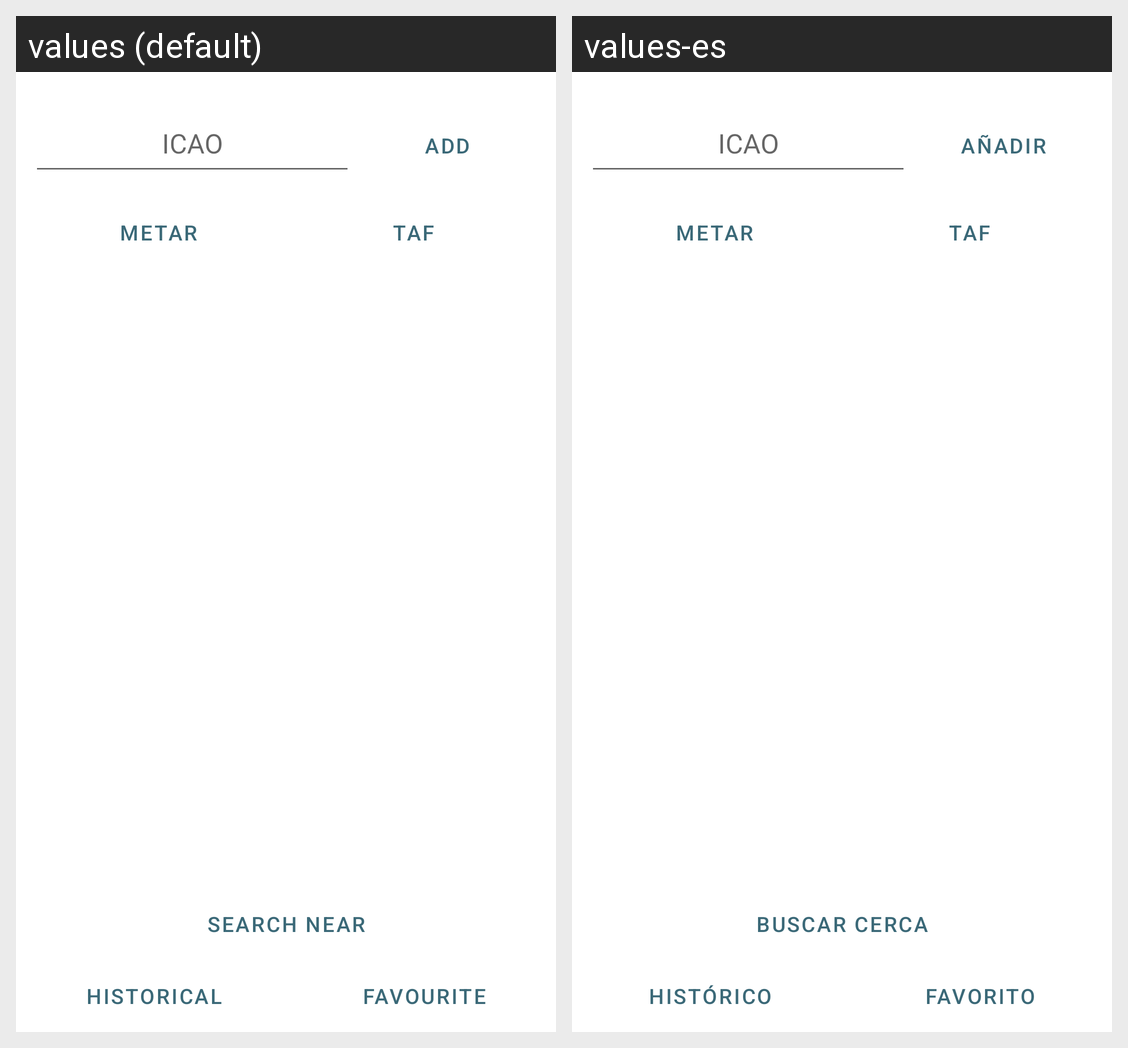

Strings drawn on this Android screen and how each of the app's shown locales translates them:
Android screen res/layout/activity_weather_reports.xml rendered under 2 locales, left to right: values (default), values-es. Device: Nexus 5 (rendered at 1080×1920; each locale shown at half size, 540×960, under a caption strip naming it); theme Theme.ProyectoDAM.
Strings drawn on this screen, with the default value and each locale's value (text and hints the layout hard-codes, and strings that could not be matched under every locale, appear in the picture but are not listed):

weatherinfo
  values: ICAO
  values-es: ICAO  [not translated; the default value is used]

add
  values: Add
  values-es: Añadir

metar
  values: METAR
  values-es: METAR  [not translated; the default value is used]

taf
  values: TAF
  values-es: TAF  [not translated; the default value is used]

near
  values: Search near
  values-es: Buscar cerca

historical
  values: Historical
  values-es: Histórico

favourite
  values: Favourite
  values-es: Favorito
